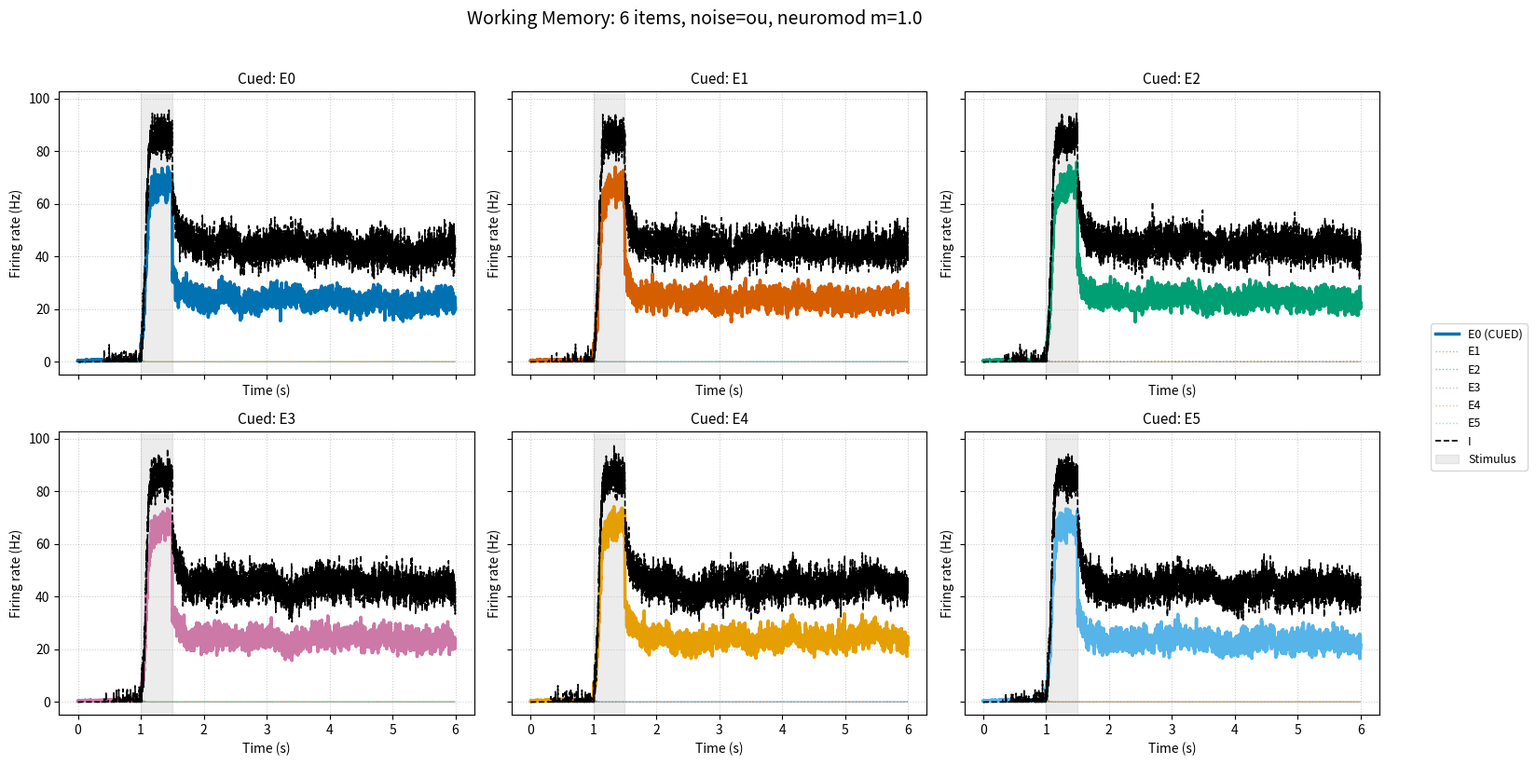

Python code for this plot:
import os

# If running in Google Colab, optionally point this to your own Drive folder.
# Otherwise leave as './' — the notebook will work in the current directory.
tutorial_path = './'

try:
    from google.colab import drive
    drive.mount('/content/drive')
    # Optional: uncomment and edit the line below to save to your Drive instead
    # tutorial_path = '/content/drive/MyDrive/your_folder_here/'
    print(f"Running in Colab. Working in: {tutorial_path}")
except (ImportError, ModuleNotFoundError):
    tutorial_path = os.getcwd()
    print(f"Running locally. Working in: {tutorial_path}")

saved_results = os.path.join(tutorial_path, 'saved_results')
os.makedirs(saved_results, exist_ok=True)
print(f"Results will be saved under: {saved_results}")


import math
import numpy as np
import matplotlib.pyplot as plt


PARAMS = {
    # --- Time grid (seconds) ---
    "time": {
        "trial_length": 6.0,
        "stim_on": 1.0,
        "stim_off": 1.5,
    },

    # --- Network size ---
    "n_items": 6,                # number of selective E populations

    # --- Connectivity (baseline weights, nA) ---
    # Recurrent E->E and feedforward E->I weights are split into NMDA (slow)
    # and AMPA (fast) components following W&W 2006 ratios (~80/20% for self,
    # ~90/10% for cross). I synapses (GABA) are not split.
    # All weights are POSITIVE; the sign for inhibitory effects is set
    # inside build_J_matrices() (I -> targets enters with a minus sign).
    "connectivity": {
        # E -> same E (recurrent self-excitation)
        "g_NMDA_self":  0.310,
        "g_AMPA_self":  0.978,
        # E -> other E (cross-excitation; further divided by (n_items-1) inside build_J)
        "g_NMDA_cross": 0.01125,
        "g_AMPA_cross": 0.01578,
        # E -> I  (split into NMDA + AMPA, same ~80/20 ratio as E->E self)
        "g_NMDA_e_to_i": 0.240,
        "g_AMPA_e_to_i": 0.758,
        # I -> E  (GABA, sign added in matrix)
        "g_i_to_e":     0.322,
        # I -> I  (GABA self-inhibition, sign added in matrix)
        "g_i_to_i":     0.230,
    },

    # --- Neuromodulation (B&W 2001, Fig. 7C) ---
    # Symmetric multiplicative factor on BOTH g_NMDA and g_GABA weights.
    # m = 1.0  -> no modulation (baseline)
    # m > 1.0  -> enhanced (D1-like) modulation; B&W tested up to ~1.20
    # m < 1.0  -> reduced modulation; B&W tested down to ~0.85
    "neuromod_m": 1.0,

    # --- Noise model (applied to all populations: E and I) ---
    # "gaussian": iid Gaussian per step (simple, dt-dependent)
    # "ou":       Ornstein-Uhlenbeck filtered by tau_AMPA (B&W 2001 / W&W 2006 style)
    "noise_type": "ou",

    # --- Simulation control ---
    "simulation": {
        "n_runs": None,          # None => one run per item (i.e. plot all attractors)
        "seed": 0,               # base seed; trial i uses seed+i
    },
}


def build_J_matrices(conn, n_items, neuromod_m):
    """Assemble the NMDA and AMPA connectivity matrices for [E1..En, I].

    Parameters
    ----------
    conn : dict
        The PARAMS["connectivity"] sub-dict (baseline weights).
    n_items : int
        Number of selective E populations.
    neuromod_m : float
        B&W 2001 symmetric modulation factor; multiplies all NMDA- and
        GABA-mediated weights. AMPA weights are NOT modulated.

    Returns
    -------
    (J_NMDA, J_AMPA) : two ndarrays, each of shape (n_items+1, n_items+1).
    """
    n_pop = n_items + 1
    I_idx = n_items                # last index = inhibitory pool

    g_N_s    = conn["g_NMDA_self"]    * neuromod_m
    g_A_s    = conn["g_AMPA_self"]                       # AMPA NOT modulated
    g_N_x    = conn["g_NMDA_cross"]   * neuromod_m
    g_A_x    = conn["g_AMPA_cross"]                      # AMPA NOT modulated
    g_N_ei   = conn["g_NMDA_e_to_i"]  * neuromod_m
    g_A_ei   = conn["g_AMPA_e_to_i"]                     # AMPA NOT modulated
    g_ie     = conn["g_i_to_e"]       * neuromod_m       # GABA modulated
    g_ii     = conn["g_i_to_i"]       * neuromod_m       # GABA modulated

    # Cross-coupling normalization: divide by (n_items-1) so total cross-input
    # to each E population stays roughly constant as n_items grows.
    cross_norm = max(1, n_items - 1)
    g_N_x_norm = g_N_x / cross_norm
    g_A_x_norm = g_A_x / cross_norm

    J_NMDA = np.zeros((n_pop, n_pop))
    J_AMPA = np.zeros((n_pop, n_pop))

    for i in range(n_items):
        for j in range(n_items):
            if i == j:
                J_NMDA[i, j] = g_N_s
                J_AMPA[i, j] = g_A_s
            else:
                J_NMDA[i, j] = g_N_x_norm
                J_AMPA[i, j] = g_A_x_norm
        # I -> E (GABA, negative)
        J_NMDA[i, I_idx] = -g_ie
        # E -> I: split into NMDA + AMPA components
        J_NMDA[I_idx, i] = g_N_ei
        J_AMPA[I_idx, i] = g_A_ei

    # I -> I self-inhibition (GABA only, on the NMDA matrix because it's
    # a slow current; this is a labeling convention in our 2-matrix split,
    # not a biophysical claim about GABA being NMDA-like)
    J_NMDA[I_idx, I_idx] = -g_ii

    return J_NMDA, J_AMPA


def fI_excitatory(I):
    """Abbott-Chance input-output function for E populations (W&W 2006 p. 1315)."""
    a, b, d = 310.0, 125.0, 0.16
    x = a * I - b
    return x / (1.0 - np.exp(-d * x) + 1e-6)


def fI_inhibitory(I):
    """Linear-threshold rate for the I population."""
    c, r_0 = 615.0, 177.0
    return np.maximum(c * I - r_0, 0.0)


def run_simulation(params, cued_items, seed=None):
    """Run one trial of the WM network.

    Parameters
    ----------
    params : dict
        Slim parameter dict (see PARAMS template).
    cued_items : list of int
        Indices of E populations that receive the sensory cue (0-indexed).
    seed : int or None
        If given, seeds a local numpy RNG. Falls back to params["simulation"]["seed"].

    Returns
    -------
    dict with keys: 'time', 'R' (n_pop x n_steps firing rates),
    'S_NMDA', 'S_AMPA', 'S_GABA', 'cued_items', 'stim_on', 'stim_off',
    'n_items', 'params'.
    """
    # --- Hard-coded constants ---
    dt = 0.0005
    tau_NMDA = 0.100
    tau_GABA = 0.005
    tau_AMPA = 0.002
    tau_OU   = 0.002
    gamma_NMDA = 0.641
    gamma_GABA = 1.0
    I_back_E = 0.315
    I_back_I = 0.227
    stim_amp_value = 0.060
    sigma_E_gauss = 0.005
    sigma_I_gauss = 0.005
    sigma_E_ou    = 0.007
    sigma_I_ou    = 0.007
    S_init = 0.0                               # clean start, no initial-condition transient

    # --- Unpack slim dict ---
    n_items = params["n_items"]
    n_pop = n_items + 1
    I_idx = n_items
    p_t = params["time"]
    noise_type = params["noise_type"]
    if seed is None:
        seed = params["simulation"].get("seed", None)
    rng = np.random.default_rng(seed)

    # --- Time grid ---
    time = np.arange(0.0, p_t["trial_length"], dt)
    n_steps = len(time)
    stim_on, stim_off = p_t["stim_on"], p_t["stim_off"]

    # --- Connectivity (with neuromodulation applied) ---
    J_NMDA, J_AMPA = build_J_matrices(
        params["connectivity"], n_items, params["neuromod_m"]
    )

    # --- Per-population vectors ---
    tau   = np.full(n_pop, tau_NMDA);  tau[I_idx]   = tau_GABA
    gamma = np.full(n_pop, gamma_NMDA); gamma[I_idx] = gamma_GABA
    I_back = np.full(n_pop, I_back_E);  I_back[I_idx] = I_back_I

    sigma_gauss = np.full(n_pop, sigma_E_gauss); sigma_gauss[I_idx] = sigma_I_gauss
    sigma_ou    = np.full(n_pop, sigma_E_ou);    sigma_ou[I_idx]    = sigma_I_ou

    stim_amp = np.zeros(n_pop)
    for c in cued_items:
        if 0 <= c < n_items:
            stim_amp[c] = stim_amp_value

    # --- State arrays ---
    S_NMDA = np.zeros((n_pop, n_steps))   # only E rows used
    S_AMPA = np.zeros((n_pop, n_steps))   # only E rows used
    S_GABA = np.zeros((n_pop, n_steps))   # only I row used
    R      = np.zeros((n_pop, n_steps))
    S_NMDA[:n_items, 0] = S_init
    S_AMPA[:n_items, 0] = S_init
    S_GABA[I_idx, 0]    = S_init

    # OU noise state (one process per population, including I)
    I_noise = np.zeros(n_pop)

    # --- Euler integration ---
    for t in range(n_steps - 1):
        I_ext = stim_amp if (stim_on <= time[t] <= stim_off) else np.zeros(n_pop)

        # --- Noise ---
        if noise_type == "gaussian":
            noise_vec = rng.standard_normal(n_pop) * sigma_gauss
        elif noise_type == "ou":
            xi = rng.standard_normal(n_pop)
            I_noise = (I_noise
                       - (I_noise / tau_OU) * dt
                       + sigma_ou * np.sqrt(dt / tau_OU) * xi)
            noise_vec = I_noise.copy()
        else:
            raise ValueError(f"Unknown noise_type: {noise_type!r}. Use 'gaussian' or 'ou'.")

        # --- Total synaptic current ---
        # NMDA matrix consumes: S_NMDA for E columns, S_GABA for I column.
        # AMPA matrix consumes: S_AMPA for E columns, 0 for I column.
        S_for_NMDA = np.concatenate([S_NMDA[:n_items, t], [S_GABA[I_idx, t]]])
        S_for_AMPA = np.concatenate([S_AMPA[:n_items, t], [0.0]])

        I_tot = I_back + J_NMDA @ S_for_NMDA + J_AMPA @ S_for_AMPA + I_ext + noise_vec

        # --- Firing rates ---
        R[:n_items, t] = fI_excitatory(I_tot[:n_items])
        R[I_idx,   t]  = fI_inhibitory(I_tot[I_idx])

        # --- Gating dynamics ---
        # NMDA (E pops): saturating term (1 - S_NMDA)
        dS_NMDA = (-S_NMDA[:n_items, t] / tau_NMDA
                   + gamma_NMDA * (1.0 - S_NMDA[:n_items, t]) * R[:n_items, t])
        # AMPA (E pops): no saturation, fast
        dS_AMPA = -S_AMPA[:n_items, t] / tau_AMPA + R[:n_items, t]
        # GABA (I): no saturation
        dS_GABA = -S_GABA[I_idx, t] / tau_GABA + gamma_GABA * R[I_idx, t]

        S_NMDA[:n_items, t+1] = S_NMDA[:n_items, t] + dS_NMDA * dt
        S_AMPA[:n_items, t+1] = S_AMPA[:n_items, t] + dS_AMPA * dt
        S_GABA[I_idx, t+1]    = S_GABA[I_idx, t]    + dS_GABA * dt

    # Boundary fill of the final firing-rate column
    I_ext_last = stim_amp if (stim_on <= time[-1] <= stim_off) else np.zeros(n_pop)
    S_for_NMDA_last = np.concatenate([S_NMDA[:n_items, -1], [S_GABA[I_idx, -1]]])
    S_for_AMPA_last = np.concatenate([S_AMPA[:n_items, -1], [0.0]])
    I_tot_last = I_back + J_NMDA @ S_for_NMDA_last + J_AMPA @ S_for_AMPA_last + I_ext_last
    R[:n_items, -1] = fI_excitatory(I_tot_last[:n_items])
    R[I_idx,   -1]  = fI_inhibitory(I_tot_last[I_idx])

    return {
        "time": time,
        "R": R,
        "S_NMDA": S_NMDA,
        "S_AMPA": S_AMPA,
        "S_GABA": S_GABA,
        "cued_items": list(cued_items),
        "stim_on": stim_on,
        "stim_off": stim_off,
        "n_items": n_items,
        "params": params,
    }


def _get_palette(n_items):
    """Return n_items distinct, colorblind-friendly colors."""
    cb_base = ['#0072B2', '#D55E00', '#009E73', '#CC79A7',
               '#E69F00', '#56B4E9', '#F0E442', '#000000']
    if n_items <= len(cb_base):
        return cb_base[:n_items]
    cmap = plt.get_cmap('viridis')
    return [cmap(i / max(1, n_items - 1)) for i in range(n_items)]


def plot_trial(result, ax, palette=None):
    """Plot firing rates of one WM trial on the given axis.

    Cued populations: thick solid line.
    Uncued populations: thin dotted line, faded.
    Inhibitory pool: dashed black.
    """
    time = result["time"]
    R = result["R"]
    n_items = result["n_items"]
    cued = set(result["cued_items"])
    if palette is None:
        palette = _get_palette(n_items)

    for i in range(n_items):
        c = palette[i]
        if i in cued:
            ax.plot(time, R[i], color=c, lw=2.5,
                    label=f"E{i} (CUED)", zorder=3)
        else:
            ax.plot(time, R[i], color=c, lw=1.0, ls=":",
                    alpha=0.55, label=f"E{i}", zorder=1)

    ax.plot(time, R[n_items], color="black", lw=1.2, ls="--",
            label="I", zorder=5)
    ax.axvspan(result["stim_on"], result["stim_off"],
               color="grey", alpha=0.15, label="Stimulus", zorder=0)

    ax.set_xlabel("Time (s)")
    ax.set_ylabel("Firing rate (Hz)")
    ax.grid(True, ls=":", alpha=0.6)


def run_and_plot(params, cued_items_list=None, savedir=None, plot_ext=".png"):
    """Run a set of simulations and produce one figure with one subplot per simulation.

    Parameters
    ----------
    params : dict
        Slim parameter dict.
    cued_items_list : list of lists, or None
        List of `cued_items` lists, one per subplot. If None (default),
        runs one simulation per item: [[0], [1], ..., [n_items-1]] -- showing
        all individual attractors.
    savedir : str or None
        If given, save the figure here.

    Returns None to prevent the Jupyter/Colab duplicate-figure issue.
    """
    n_items = params["n_items"]
    base_seed = params["simulation"].get("seed", None)
    palette = _get_palette(n_items)

    # Default: one subplot per single-item cue
    if cued_items_list is None:
        cued_items_list = [[i] for i in range(n_items)]
    n_subplots = len(cued_items_list)

    cols = min(n_subplots, 3)
    rows = math.ceil(n_subplots / cols)
    fig, axes = plt.subplots(rows, cols, figsize=(5 * cols, 4 * rows),
                             sharex=True, sharey=True, squeeze=False)
    axes = axes.flatten()

    for k, cued in enumerate(cued_items_list):
        trial_seed = (base_seed + k) if base_seed is not None else None
        result = run_simulation(params, cued_items=cued, seed=trial_seed)
        plot_trial(result, axes[k], palette=palette)
        cued_str = ", ".join(f"E{c}" for c in cued)
        axes[k].set_title(f"Cued: {cued_str}", fontsize=11)

    for j in range(n_subplots, len(axes)):
        axes[j].set_visible(False)

    handles, labels = axes[0].get_legend_handles_labels()
    fig.legend(handles, labels, loc="center right",
               bbox_to_anchor=(1.10, 0.5), fontsize=9)
    fig.suptitle(f"Working Memory: {n_items} items, "
                 f"noise={params['noise_type']}, "
                 f"neuromod m={params['neuromod_m']}",
                 fontsize=14, y=1.02)

    plt.tight_layout()

    if savedir is not None:
        os.makedirs(savedir, exist_ok=True)
        fname = (f"wm_{n_items}items_{params['noise_type']}_"
                 f"m{params['neuromod_m']:.2f}{plot_ext}")
        full = os.path.join(savedir, fname)
        plt.savefig(full, dpi=300, bbox_inches="tight")
        print(f"Saved: {full}")

    plt.show()
    plt.close(fig)
    return None


wm_savedir = os.path.join(saved_results, 'working_memory')
run_and_plot(PARAMS, savedir=wm_savedir)
